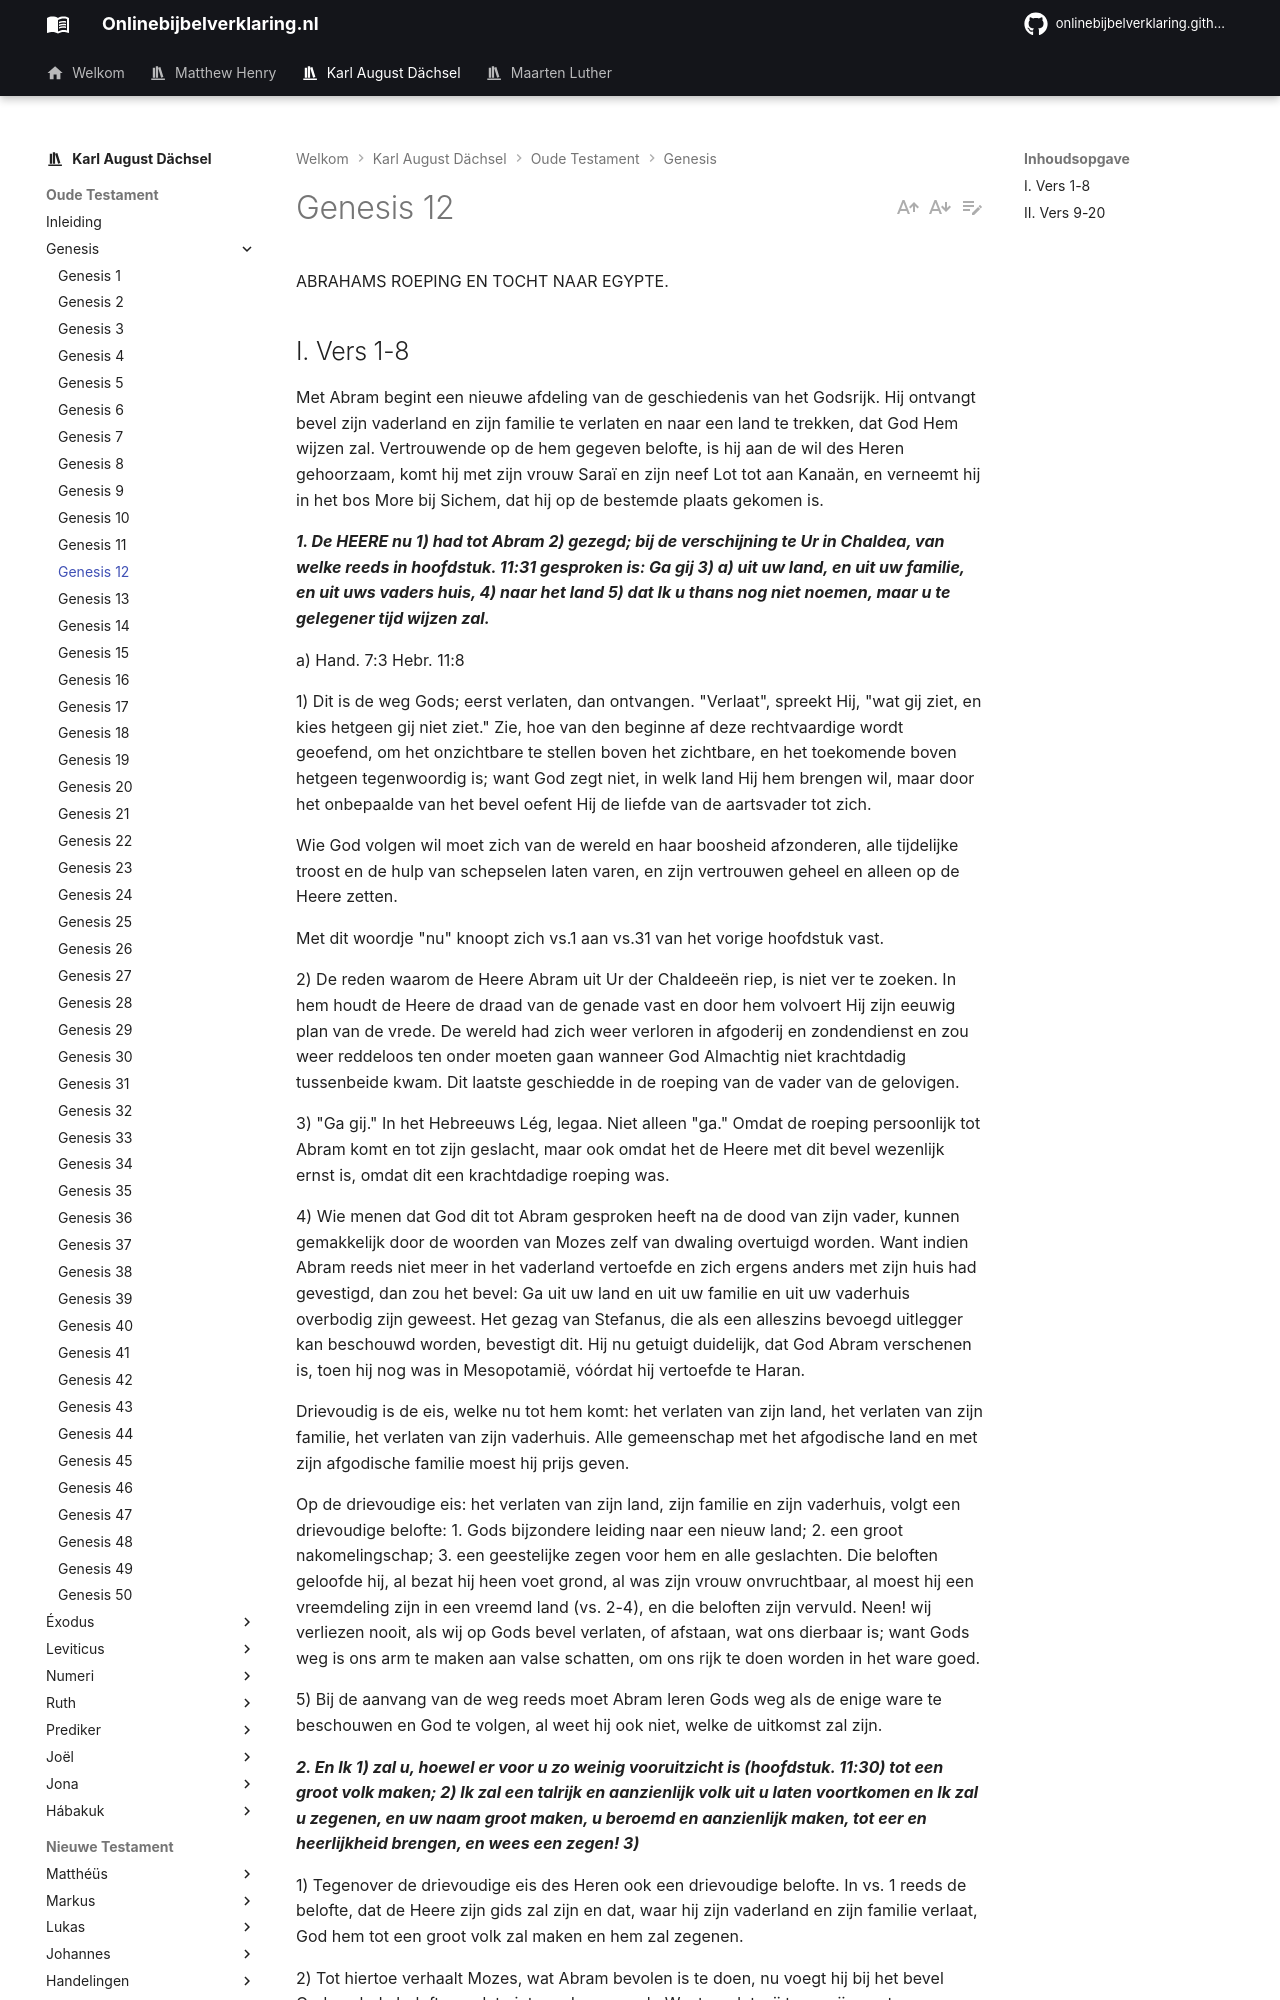

repository: onlinebijbelverklaring/dev-preview · page: karlaugustdachsel/Genesis/Genesis12/index.html · generator: mkdocs

ABRAHAMS ROEPING EN TOCHT NAAR EGYPTE.

## I. Vers 1-8
Met Abram begint een nieuwe afdeling van de geschiedenis van het Godsrijk. Hij ontvangt bevel zijn vaderland en zijn familie te verlaten en naar een land te trekken, dat God Hem wijzen zal. Vertrouwende op de hem gegeven belofte, is hij aan de wil des Heren gehoorzaam, komt hij met zijn vrouw Saraï en zijn neef Lot tot aan Kanaän, en verneemt hij in het bos More bij Sichem, dat hij op de bestemde plaats gekomen is.

***1. De HEERE nu 1) had tot Abram 2) gezegd; bij de verschijning te Ur in Chaldea, van welke reeds in hoofdstuk. 11:31 gesproken is: Ga gij 3) a) uit uw land, en uit uw familie, en uit uws vaders huis, 4) naar het land 5) dat Ik u thans nog niet noemen, maar u te gelegener tijd wijzen zal.***

a) Hand. 7:3 Hebr. 11:8

1) Dit is de weg Gods; eerst verlaten, dan ontvangen. "Verlaat", spreekt Hij, "wat gij ziet, en kies hetgeen gij niet ziet." Zie, hoe van den beginne af deze rechtvaardige wordt geoefend, om het onzichtbare te stellen boven het zichtbare, en het toekomende boven hetgeen tegenwoordig is; want God zegt niet, in welk land Hij hem brengen wil, maar door het onbepaalde van het bevel oefent Hij de liefde van de aartsvader tot zich.

Wie God volgen wil moet zich van de wereld en haar boosheid afzonderen, alle tijdelijke troost en de hulp van schepselen laten varen, en zijn vertrouwen geheel en alleen op de Heere zetten.

Met dit woordje "nu" knoopt zich vs.1 aan vs.31 van het vorige hoofdstuk vast.

2) De reden waarom de Heere Abram uit Ur der Chaldeeën riep, is niet ver te zoeken. In hem houdt de Heere de draad van de genade vast en door hem volvoert Hij zijn eeuwig plan van de vrede. De wereld had zich weer verloren in afgoderij en zondendienst en zou weer reddeloos ten onder moeten gaan wanneer God Almachtig niet krachtdadig tussenbeide kwam. Dit laatste geschiedde in de roeping van de vader van de gelovigen.

3) "Ga gij." In het Hebreeuws Lég, legaa. Niet alleen "ga." Omdat de roeping persoonlijk tot Abram komt en tot zijn geslacht, maar ook omdat het de Heere met dit bevel wezenlijk ernst is, omdat dit een krachtdadige roeping was.

4) Wie menen dat God dit tot Abram gesproken heeft na de dood van zijn vader, kunnen gemakkelijk door de woorden van Mozes zelf van dwaling overtuigd worden. Want indien Abram reeds niet meer in het vaderland vertoefde en zich ergens anders met zijn huis had gevestigd, dan zou het bevel: Ga uit uw land en uit uw familie en uit uw vaderhuis overbodig zijn geweest. Het gezag van Stefanus, die als een alleszins bevoegd uitlegger kan beschouwd worden, bevestigt dit. Hij nu getuigt duidelijk, dat God Abram verschenen is, toen hij nog was in Mesopotamië, vóórdat hij vertoefde te Haran.

Drievoudig is de eis, welke nu tot hem komt: het verlaten van zijn land, het verlaten van zijn familie, het verlaten van zijn vaderhuis. Alle gemeenschap met het afgodische land en met zijn afgodische familie moest hij prijs geven.

Op de drievoudige eis: het verlaten van zijn land, zijn familie en zijn vaderhuis, volgt een drievoudige belofte: 1. Gods bijzondere leiding naar een nieuw land; 2. een groot nakomelingschap; 3. een geestelijke zegen voor hem en alle geslachten. Die beloften geloofde hij, al bezat hij heen voet grond, al was zijn vrouw onvruchtbaar, al moest hij een vreemdeling zijn in een vreemd land (vs. 2-4), en die beloften zijn vervuld. Neen! wij verliezen nooit, als wij op Gods bevel verlaten, of afstaan, wat ons dierbaar is; want Gods weg is ons arm te maken aan valse schatten, om ons rijk te doen worden in het ware goed.

5) Bij de aanvang van de weg reeds moet Abram leren Gods weg als de enige ware te beschouwen en God te volgen, al weet hij ook niet, welke de uitkomst zal zijn.

***2. En Ik 1) zal u, hoewel er voor u zo weinig vooruitzicht is (hoofdstuk. 11:30) tot een groot volk maken; 2) Ik zal een talrijk en aanzienlijk volk uit u laten voortkomen en Ik zal u zegenen, en uw naam groot maken, u beroemd en aanzienlijk maken, tot eer en heerlijkheid brengen, en wees een zegen! 3)***

1) Tegenover de drievoudige eis des Heren ook een drievoudige belofte. In vs. 1 reeds de belofte, dat de Heere zijn gids zal zijn en dat, waar hij zijn vaderland en zijn familie verlaat, God hem tot een groot volk zal maken en hem zal zegenen.

2) Tot hiertoe verhaalt Mozes, wat Abram bevolen is te doen, nu voegt hij bij het bevel Gods ook de belofte en dat niet zonder oorzaak. Want omdat wij traag zijn om te gehoorzamen, beveelt God tevergeefs tenzij hij ons tegelijk aanvuurt, door de toevoeging van zijn genade en zijn zegen. Want het is zeker, dat het geloof niet standhoudt, tenzij het gefundeerd is in de belofte van God. Maar ook het geloof alleen schept de gehoorzaamheid. Daarom, opdat nu de gemoederen God op Zijn woord volgen, is het niet voldoende, dat Hij eenvoudig beveelt wat Hij wil, tenzij Hij ook tegelijk zijn zegen belooft.

De belofte diende, om het geloof te versterken, maar de belofte zelf was ook weer van die aard, dat het geloof daardoor geoefend werd, omdat Abram kinderloos en Saraï onvruchtbaar was.
